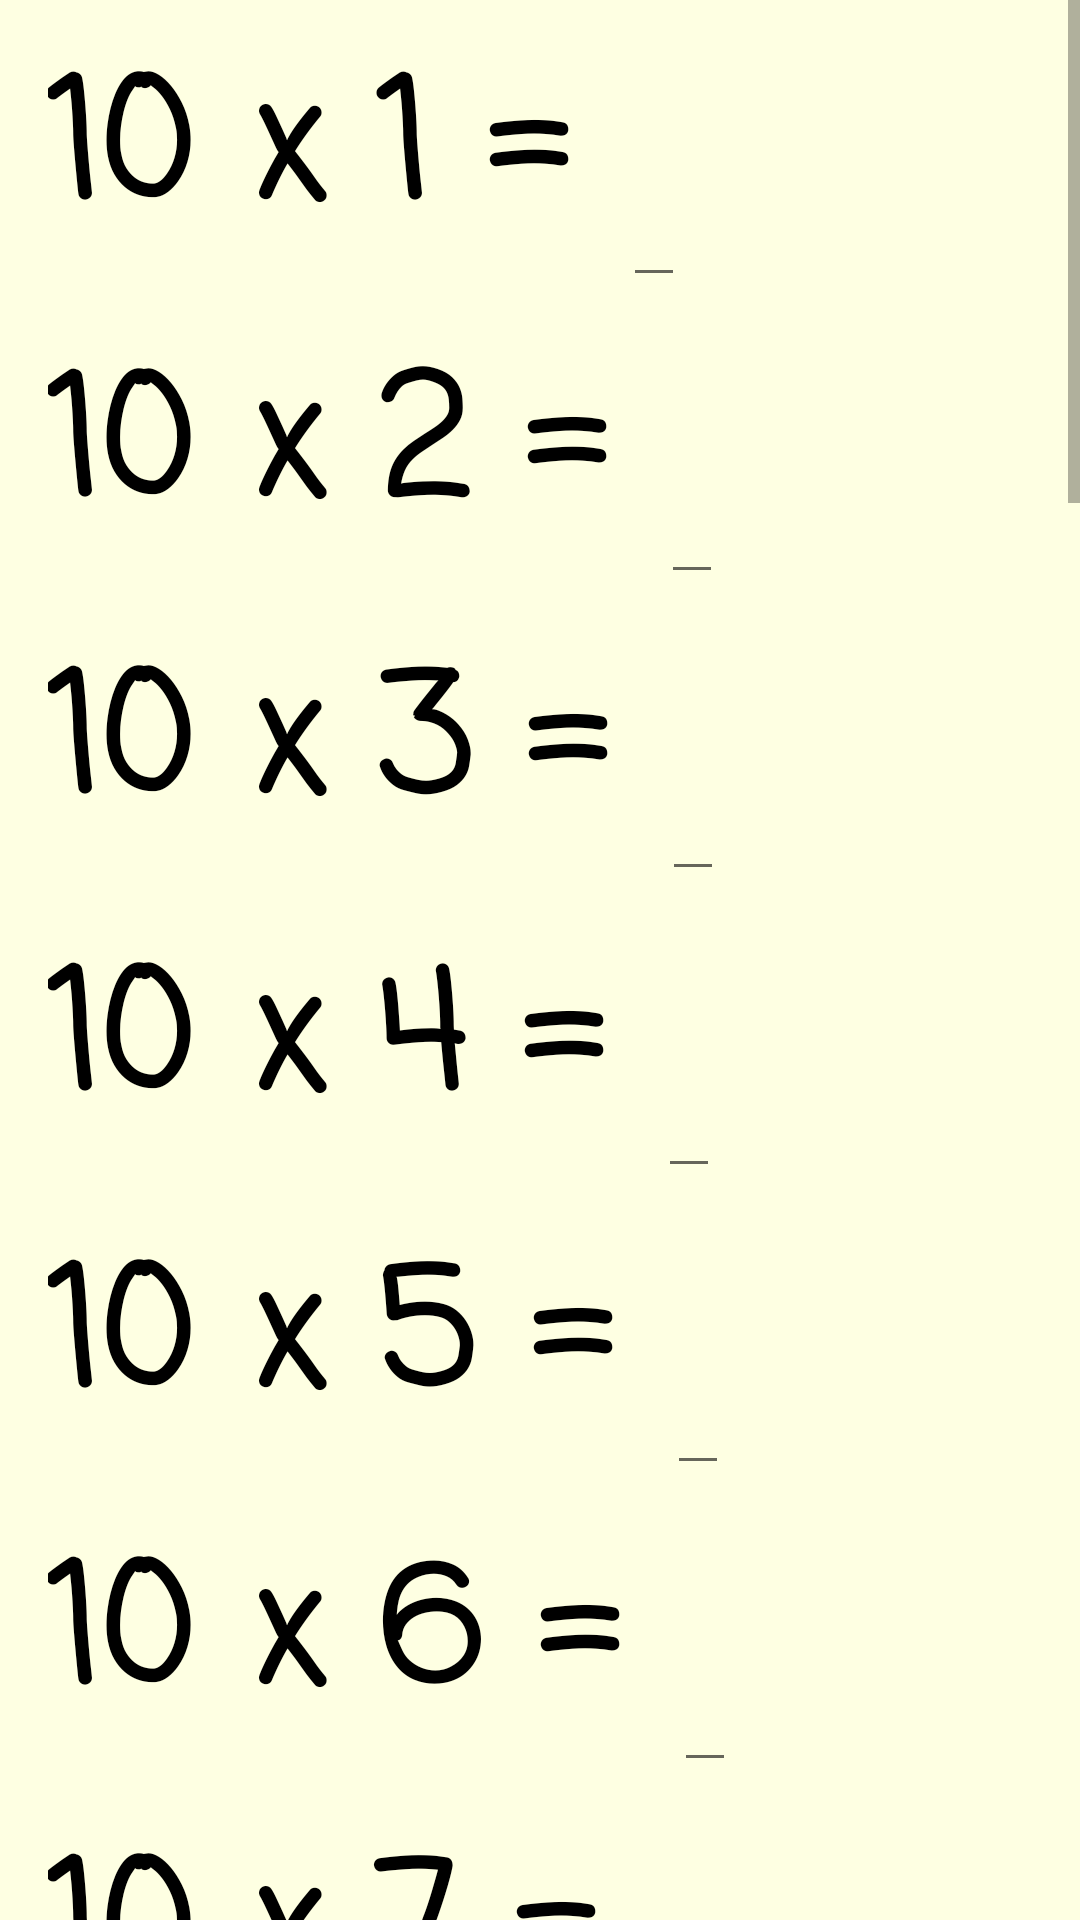

Android layout source for this screen:
<!-- AndroidManifest.xml: application theme AppTheme -->
<!-- res/layout/tens_layout.xml -->
<?xml version="1.0" encoding="utf-8"?>
<ScrollView
    xmlns:android="http://schemas.android.com/apk/res/android"
    android:layout_height="match_parent"
    android:layout_width="match_parent">
    <LinearLayout
        style="@style/questions_layout">

        <LinearLayout
            android:layout_width="wrap_content"
            android:layout_height="wrap_content"
            android:orientation="horizontal">
            <TextView
                style="@style/questions"
                android:text="10 x 1 = "/>
            <EditText
                android:id="@+id/edit_ten_1"
                style="@style/questions"
                android:inputType="number"/>
        </LinearLayout>

        <LinearLayout
            android:layout_width="wrap_content"
            android:layout_height="wrap_content"
            android:orientation="horizontal">
            <TextView
                style="@style/questions"
                android:text="10 x 2 = "/>
            <EditText
                android:id="@+id/edit_ten_2"
                style="@style/questions"
                android:inputType="number"/>
        </LinearLayout>

        <LinearLayout
            android:layout_width="wrap_content"
            android:layout_height="wrap_content"
            android:orientation="horizontal">
            <TextView
                style="@style/questions"
                android:text="10 x 3 = "/>
            <EditText
                android:id="@+id/edit_ten_3"
                style="@style/questions"
                android:inputType="number"/>
        </LinearLayout>

        <LinearLayout
            android:layout_width="wrap_content"
            android:layout_height="wrap_content"
            android:orientation="horizontal">
            <TextView
                style="@style/questions"
                android:text="10 x 4 = "/>
            <EditText
                android:id="@+id/edit_ten_4"
                style="@style/questions"
                android:inputType="number"/>
        </LinearLayout>

        <LinearLayout
            android:layout_width="wrap_content"
            android:layout_height="wrap_content"
            android:orientation="horizontal">
            <TextView
                style="@style/questions"
                android:text="10 x 5 = "/>
            <EditText
                android:id="@+id/edit_ten_5"
                style="@style/questions"
                android:inputType="number"/>
        </LinearLayout>

        <LinearLayout
            android:layout_width="wrap_content"
            android:layout_height="wrap_content"
            android:orientation="horizontal">
            <TextView
                style="@style/questions"
                android:text="10 x 6 = "/>
            <EditText
                android:id="@+id/edit_ten_6"
                style="@style/questions"
                android:inputType="number"/>
        </LinearLayout>

        <LinearLayout
            android:layout_width="wrap_content"
            android:layout_height="wrap_content"
            android:orientation="horizontal">
            <TextView
                style="@style/questions"
                android:text="10 x 7 = "/>
            <EditText
                android:id="@+id/edit_ten_7"
                style="@style/questions"
                android:inputType="number"/>
        </LinearLayout>

        <LinearLayout
            android:layout_width="wrap_content"
            android:layout_height="wrap_content"
            android:orientation="horizontal">
            <TextView
                style="@style/questions"
                android:text="10 x 8 = "/>
            <EditText
                android:id="@+id/edit_ten_8"
                style="@style/questions"
                android:inputType="number"/>
        </LinearLayout>

        <LinearLayout
            android:layout_width="wrap_content"
            android:layout_height="wrap_content"
            android:orientation="horizontal">
            <TextView
                style="@style/questions"
                android:text="10 x 9 = "/>
            <EditText
                android:id="@+id/edit_ten_9"
                style="@style/questions"
                android:inputType="number"/>
        </LinearLayout>

        <LinearLayout
            android:layout_width="wrap_content"
            android:layout_height="wrap_content"
            android:orientation="horizontal">
            <TextView
                style="@style/questions"
                android:text="10 x 10 = "/>
            <EditText
                android:id="@+id/edit_ten_10"
                style="@style/questions"
                android:inputType="number"/>
        </LinearLayout>

        <LinearLayout
            android:layout_width="wrap_content"
            android:layout_height="wrap_content"
            android:orientation="horizontal">
            <TextView
                style="@style/questions"
                android:text="10 x 11 = "/>
            <EditText
                android:id="@+id/edit_ten_11"
                style="@style/questions"
                android:inputType="number"/>
        </LinearLayout>

        <LinearLayout
            android:layout_width="wrap_content"
            android:layout_height="wrap_content"
            android:orientation="horizontal">
            <TextView
                style="@style/questions"
                android:text="10 x 12 = "/>
            <EditText
                android:id="@+id/edit_ten_12"
                style="@style/questions"
                android:inputType="number"/>
        </LinearLayout>

        <LinearLayout
            android:layout_width="wrap_content"
            android:layout_height="wrap_content"
            android:orientation="horizontal">
            <TextView
                style="@style/questions"
                android:text="8 x 10 = "/>
            <EditText
                android:id="@+id/edit_ten_13"
                style="@style/questions"
                android:inputType="number"/>
        </LinearLayout>

        <LinearLayout
            android:layout_width="wrap_content"
            android:layout_height="wrap_content"
            android:orientation="horizontal">
            <TextView
                style="@style/questions"
                android:text="10 x 9 = "/>
            <EditText
                android:id="@+id/edit_ten_14"
                style="@style/questions"
                android:inputType="number"/>
        </LinearLayout>

        <LinearLayout
            android:layout_width="wrap_content"
            android:layout_height="wrap_content"
            android:orientation="horizontal">
            <TextView
                style="@style/questions"
                android:text="10 x 2 = "/>
            <EditText
                android:id="@+id/edit_ten_15"
                style="@style/questions"
                android:inputType="number"/>
        </LinearLayout>

        <LinearLayout
            android:layout_width="wrap_content"
            android:layout_height="wrap_content"
            android:orientation="horizontal">
            <TextView
                style="@style/questions"
                android:text="12 x 10 = "/>
            <EditText
                android:id="@+id/edit_ten_16"
                style="@style/questions"
                android:inputType="number"/>
        </LinearLayout>

        <LinearLayout
            android:layout_width="wrap_content"
            android:layout_height="wrap_content"
            android:orientation="horizontal">
            <TextView
                style="@style/questions"
                android:text="10 x 7 = "/>
            <EditText
                android:id="@+id/edit_ten_17"
                style="@style/questions"
                android:inputType="number"/>
        </LinearLayout>

        <LinearLayout
            android:layout_width="wrap_content"
            android:layout_height="wrap_content"
            android:orientation="horizontal">
            <TextView
                style="@style/questions"
                android:text="6 x 10 = "/>
            <EditText
                android:id="@+id/edit_ten_18"
                style="@style/questions"
                android:inputType="number"/>
        </LinearLayout>

        <LinearLayout
            android:layout_width="wrap_content"
            android:layout_height="wrap_content"
            android:orientation="horizontal">
            <TextView
                style="@style/questions"
                android:text="10 x 3 = "/>
            <EditText
                android:id="@+id/edit_ten_19"
                style="@style/questions"
                android:inputType="number"/>
        </LinearLayout>

        <LinearLayout
            android:layout_width="wrap_content"
            android:layout_height="wrap_content"
            android:orientation="horizontal">
            <TextView
                style="@style/questions"
                android:text="10 x 10 = "/>
            <EditText
                android:id="@+id/edit_ten_20"
                style="@style/questions"
                android:inputType="number"/>
        </LinearLayout>

        <LinearLayout
            android:layout_width="wrap_content"
            android:layout_height="wrap_content"
            android:orientation="horizontal">
            <TextView
                style="@style/questions"
                android:text="10 x 5 = "/>
            <EditText
                android:id="@+id/edit_ten_21"
                style="@style/questions"
                android:inputType="number"/>
        </LinearLayout>

        <LinearLayout
            android:layout_width="wrap_content"
            android:layout_height="wrap_content"
            android:orientation="horizontal">
            <TextView
                style="@style/questions"
                android:text="11 x 10 = "/>
            <EditText
                android:id="@+id/edit_ten_22"
                style="@style/questions"
                android:inputType="number"/>
        </LinearLayout>

        <LinearLayout
            android:layout_width="wrap_content"
            android:layout_height="wrap_content"
            android:orientation="horizontal">
            <TextView
                style="@style/questions"
                android:text="1 x 10 = "/>
            <EditText
                android:id="@+id/edit_ten_23"
                style="@style/questions"
                android:inputType="number"/>
        </LinearLayout>

        <LinearLayout
            android:layout_width="wrap_content"
            android:layout_height="wrap_content"
            android:orientation="horizontal">
            <TextView
                style="@style/questions"
                android:text="4 x 10 = "/>
            <EditText
                android:id="@+id/edit_ten_24"
                style="@style/questions"
                android:inputType="number"/>
        </LinearLayout>

        

        <Button
            style="@style/finished_button"
            android:onClick="tenResult"/>

        <TextView
            android:id="@+id/display_tens_result"
            style="@style/display_result_text"/>

    </LinearLayout>
</ScrollView>
<!-- resources referenced by this layout -->
<resources>
  <style name="display_result_text">
          <item name="android:layout_width">match_parent</item>
          <item name="android:layout_height">wrap_content</item>
          <item name="android:gravity">center</item>
          <item name="android:textStyle">bold</item>
      </style>
  <style name="finished_button">
          <item name="android:layout_width">match_parent</item>
          <item name="android:layout_height">wrap_content</item>
          <item name="android:gravity">center</item>
          <item name="android:background">@color/colorPrimary</item>
          <item name="android:text">Finished!</item>
          <item name="android:textColor">#FFFFFF</item>
      </style>
  <style name="questions">
          <item name="android:layout_height">wrap_content</item>
          <item name="android:layout_width">wrap_content</item>
          <item name="android:textColor">#000000</item>
          <item name="android:textSize">54sp</item>
          <item name="android:textStyle">bold</item>
          <item name="android:fontFamily">casual</item>
      </style>
  <style name="questions_layout">
          <item name="android:background">#feffe2</item>
          <item name="android:orientation">vertical</item>
          <item name="android:layout_width">match_parent</item>
          <item name="android:layout_height">match_parent</item>
          <item name="android:paddingLeft">16dp</item>
          <item name="android:paddingRight">16dp</item>
      </style>
  <style name="AppTheme" parent="Theme.AppCompat.Light.DarkActionBar">
          
          <item name="colorPrimary">@color/colorPrimary</item>
          <item name="colorPrimaryDark">@color/colorPrimaryDark</item>
          <item name="colorAccent">@color/colorAccent</item>
      </style>
  <color name="colorPrimary">#3aa345</color>
  <color name="colorPrimaryDark">#4ed85b</color>
  <color name="colorAccent">#000000</color>
</resources>
